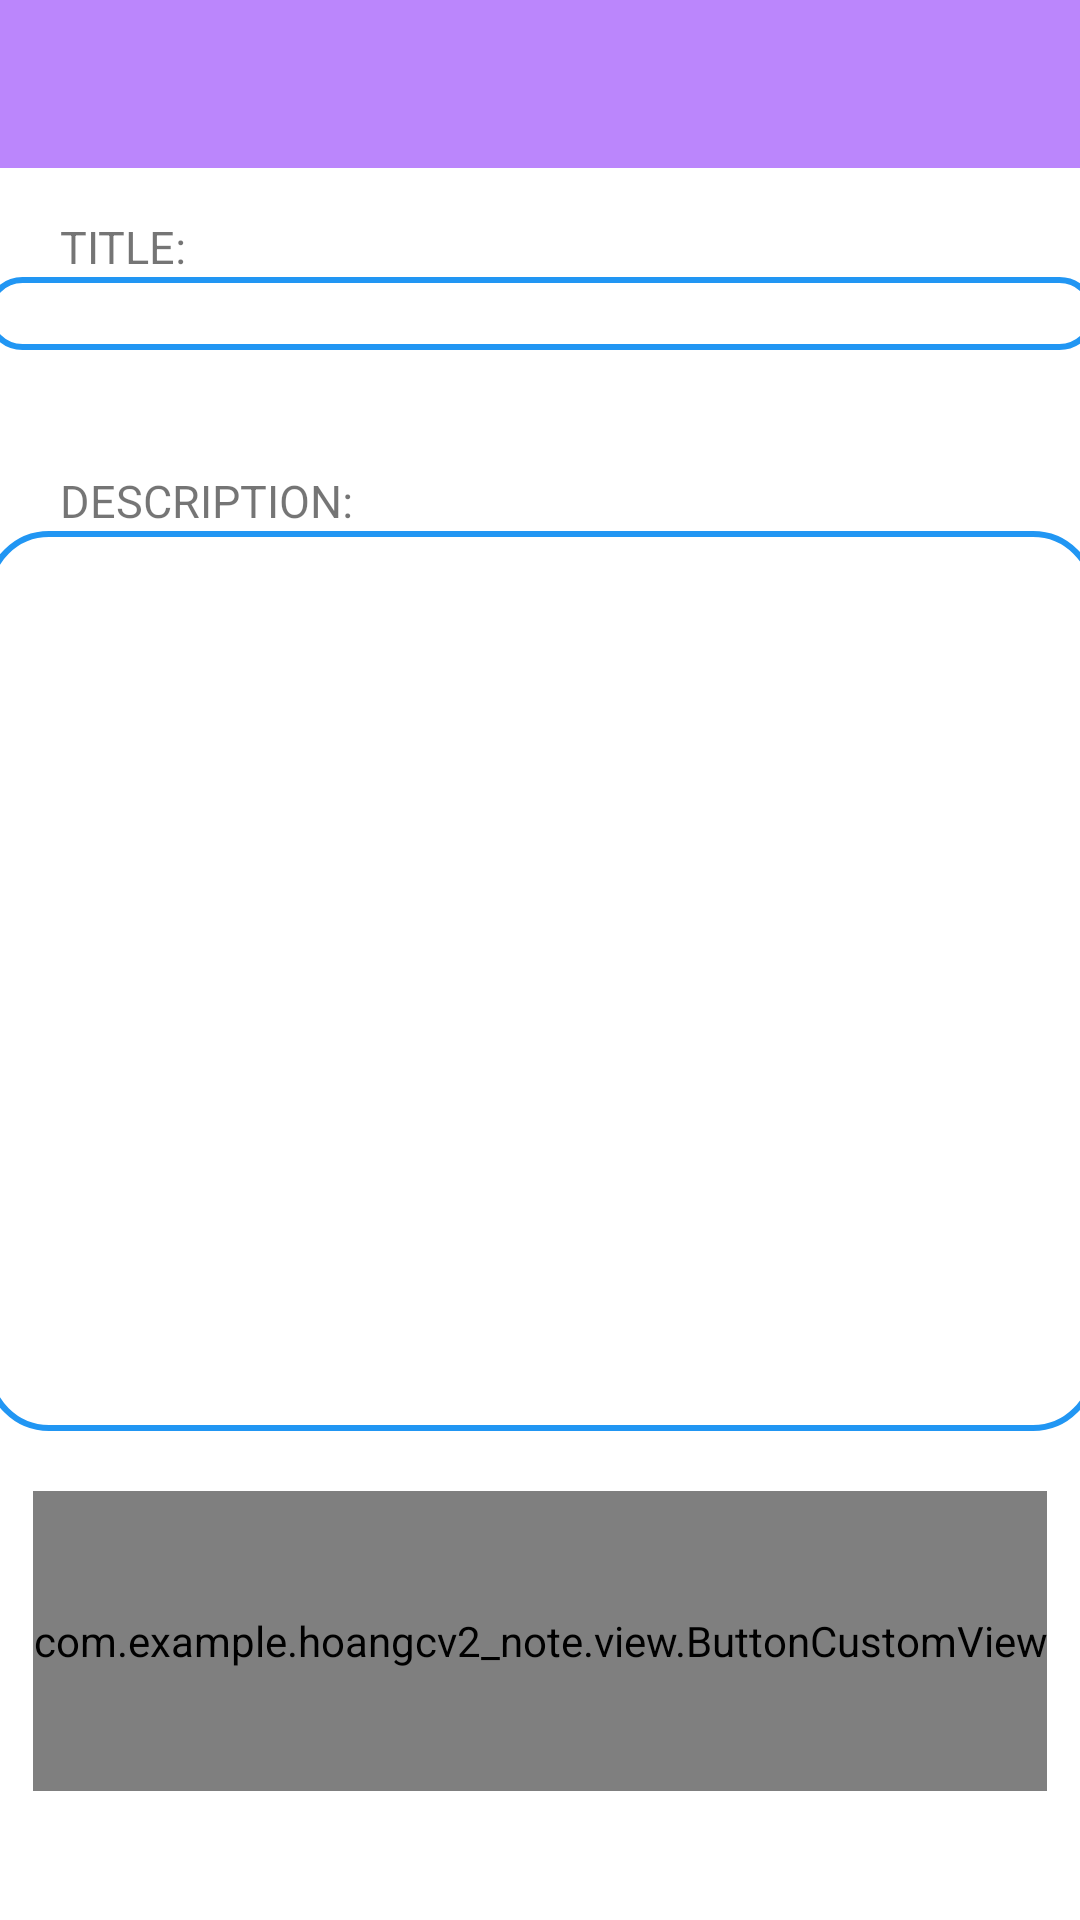

Reconstruct the res/layout file that produces this screen, plus the resources it refers to.
<!-- AndroidManifest.xml: application theme Theme.HoangCV2_Note -->
<!-- res/layout/fragment_add_note.xml -->
<androidx.core.widget.NestedScrollView xmlns:android="http://schemas.android.com/apk/res/android"
    xmlns:app="http://schemas.android.com/apk/res-auto"
    xmlns:tools="http://schemas.android.com/tools"
    android:layout_width="match_parent"
    android:layout_height="match_parent">

    <androidx.constraintlayout.widget.ConstraintLayout
        android:layout_width="match_parent"
        android:layout_height="match_parent"
        android:background="@color/white"
        tools:context=".AddListNoteFragment">

        <androidx.appcompat.widget.Toolbar
            android:id="@+id/toolbar1"
            android:layout_width="match_parent"
            android:layout_height="wrap_content"
            android:background="@color/purple_200"
            app:layout_constraintEnd_toEndOf="parent"
            app:layout_constraintStart_toStartOf="parent"
            app:layout_constraintTop_toTopOf="parent" />

        <TextView
            android:id="@+id/txttitle"
            android:layout_width="wrap_content"
            android:layout_height="wrap_content"
            android:layout_marginStart="@dimen/textview_margin_start"
            android:layout_marginTop="@dimen/textview_title_margin_top"
            android:text="@string/textview_title"
            android:textSize="@dimen/textview_text_size"
            app:layout_constraintStart_toStartOf="parent"
            app:layout_constraintTop_toBottomOf="@id/toolbar1" />

        <EditText
            android:id="@+id/edttitle"
            android:layout_width="@dimen/edittext_width"
            android:layout_height="wrap_content"
            android:background="@drawable/background_text"
            android:inputType="text"
            app:layout_constraintEnd_toEndOf="parent"
            app:layout_constraintStart_toStartOf="parent"
            app:layout_constraintTop_toBottomOf="@id/txttitle" />

        <TextView
            android:id="@+id/txtdes"
            android:layout_width="wrap_content"
            android:layout_height="wrap_content"
            android:layout_marginStart="@dimen/textview_margin_start"
            android:layout_marginTop="@dimen/textview_des_margin_top"
            android:text="@string/textview_des"
            android:textSize="@dimen/textview_text_size"
            app:layout_constraintStart_toStartOf="parent"
            app:layout_constraintTop_toBottomOf="@id/edttitle" />

        <EditText
            android:id="@+id/edtdes"
            android:layout_width="@dimen/edittext_width"
            android:layout_height="@dimen/edittext_des_height"
            android:background="@drawable/background_text"
            android:inputType="text"
            app:layout_constraintEnd_toEndOf="parent"
            app:layout_constraintStart_toStartOf="parent"
            app:layout_constraintTop_toBottomOf="@id/txtdes" />

        <com.example.hoangcv2_note.view.ButtonCustomView
            android:id="@+id/btnAdd"
            android:layout_width="wrap_content"
            android:layout_height="@dimen/customview_button_add_height"
            android:layout_marginTop="@dimen/customview_button_add_margin_top"
            app:Imagesrc="@drawable/index"
            app:Text_Color="@color/black"
            app:Title="@string/customview_button_add"
            app:layout_constraintEnd_toEndOf="parent"
            app:layout_constraintStart_toStartOf="parent"
            app:layout_constraintTop_toBottomOf="@id/edtdes" />
    </androidx.constraintlayout.widget.ConstraintLayout>
</androidx.core.widget.NestedScrollView>
<!-- resources referenced by this layout -->
<resources>
  <dimen name="customview_button_add_height">100dp</dimen>
  <dimen name="customview_button_add_margin_top">20dp</dimen>
  <dimen name="edittext_des_height">300dp</dimen>
  <dimen name="edittext_width">370dp</dimen>
  <dimen name="textview_des_margin_top">40dp</dimen>
  <dimen name="textview_margin_start">20dp</dimen>
  <dimen name="textview_text_size">15dp</dimen>
  <dimen name="textview_title_margin_top">16dp</dimen>
  <!-- drawable background_text (drawable) -->
  <?xml version="1.0" encoding="utf-8"?>
  <shape xmlns:android="http://schemas.android.com/apk/res/android"
      android:shape="rectangle">
      <solid android:color="@color/white" />
      <corners android:radius="20dp" />
      <stroke
          android:width="2dp"
          android:color="#2196F3" />
  </shape>
  <string name="customview_button_add">ADD</string>
  <string name="textview_des">DESCRIPTION:</string>
  <string name="textview_title">TITLE:</string>
  <style name="Theme.HoangCV2_Note" parent="Theme.MaterialComponents.DayNight.NoActionBar">
          
          <item name="colorPrimary">@color/purple_500</item>
          <item name="colorPrimaryVariant">@color/purple_700</item>
          <item name="colorOnPrimary">@color/white</item>
          
          <item name="colorSecondary">@color/teal_200</item>
          <item name="colorSecondaryVariant">@color/teal_700</item>
          <item name="colorOnSecondary">@color/black</item>
          
          <item name="android:statusBarColor" tools:targetApi="l">?attr/colorPrimaryVariant</item>
          
      </style>
  <!-- not gathered from this repository: default colours our renderer supplied (Android Studio template values) -->
  <color name="purple_200">#FFBB86FC</color>
  <color name="purple_500">#FF6200EE</color>
  <color name="purple_700">#FF3700B3</color>
  <color name="teal_200">#FF03DAC5</color>
  <color name="teal_700">#FF018786</color>
  <color name="black">#FF000000</color>
  <color name="white">#FFFFFFFF</color>
</resources>
